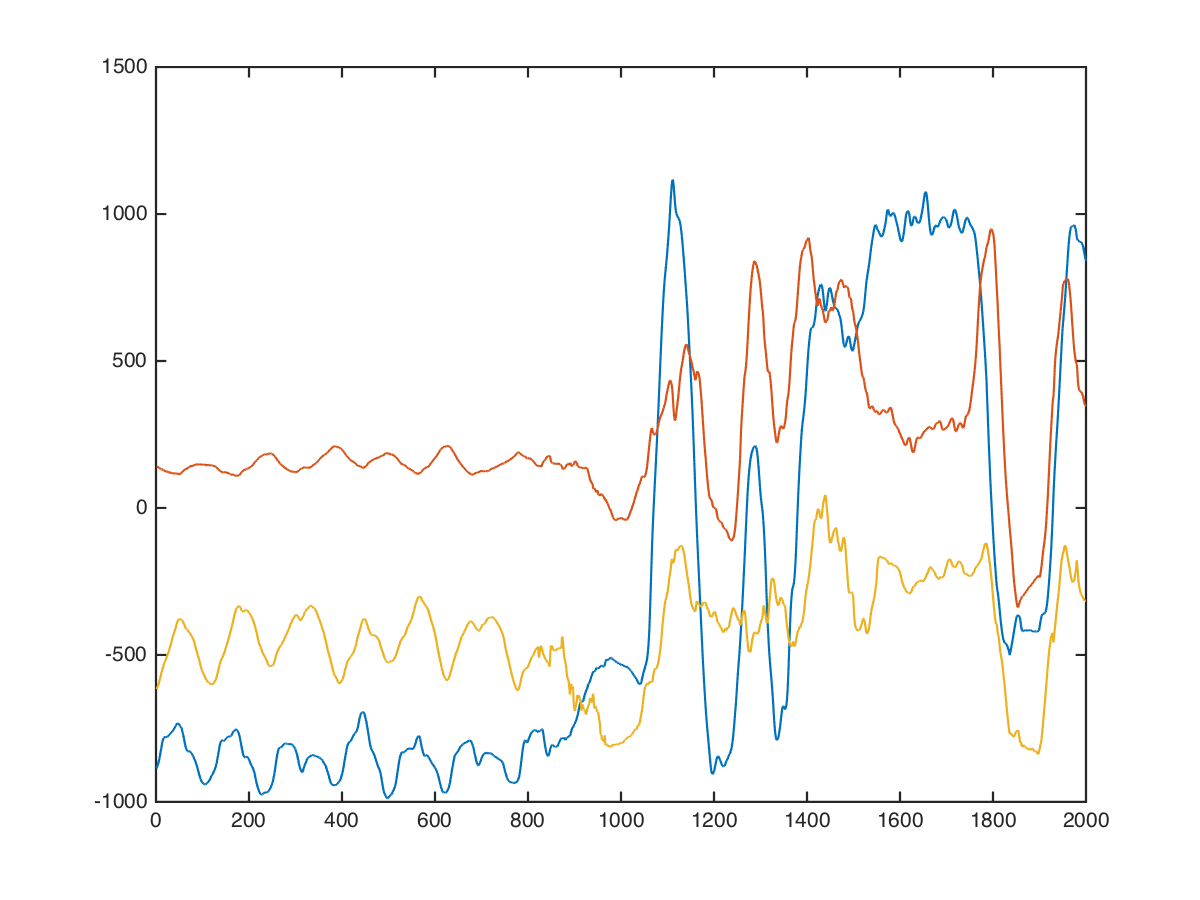

The table this chart was drawn from, first rows:
back, squat, 0, 0, -920, 96, -632
back, squat, 0, 0, -920, 127, -648
back, squat, 0, 0, -935, 128, -572
back, squat, 0, 0, -951, 143, -590
back, squat, 0, 0, -974, 129, -541
back, squat, 0, 0, -969, 142, -643
back, squat, 0, 0, -933, 130, -663
back, squat, 0, 0, -942, 128, -650
back, squat, 0, 0, -971, 121, -601
back, squat, 0, 0, -983, 127, -625
back, squat, 0, 0, -984, 122, -670
back, squat, 0, 0, -990, 126, -649
back, squat, 0, 0, -1010, 140, -664
back, squat, 0, 0, -987, 138, -607
back, squat, 0, 0, -959, 142, -676
back, squat, 0, 0, -958, 155, -718
back, squat, 0, 0, -960, 160, -682
back, squat, 0, 0, -949, 139, -643
back, squat, 0, 0, -944, 128, -632
back, squat, 0, 0, -944, 138, -642
back, squat, 0, 0, -934, 144, -662
back, squat, 0, 0, -928, 144, -681
back, squat, 0, 0, -915, 144, -684
back, squat, 0, 0, -895, 153, -663
back, squat, 0, 0, -888, 156, -648
back, squat, 0, 0, -892, 152, -640
back, squat, 0, 0, -892, 144, -636
back, squat, 0, 0, -888, 132, -633
back, squat, 0, 0, -877, 128, -638
back, squat, 0, 0, -867, 125, -632
back, squat, 0, 0, -882, 126, -619
back, squat, 0, 0, -887, 136, -645
back, squat, 0, 0, -869, 139, -649
back, squat, 0, 0, -864, 147, -656
back, squat, 0, 0, -864, 152, -635
back, squat, 0, 0, -864, 147, -619
back, squat, 0, 0, -862, 138, -601
back, squat, 0, 0, -854, 146, -588
back, squat, 0, 0, -848, 148, -598
back, squat, 0, 0, -846, 141, -588
back, squat, 0, 0, -837, 160, -583
back, squat, 0, 0, -820, 159, -602
back, squat, 0, 0, -800, 149, -571
back, squat, 0, 0, -802, 134, -546
back, squat, 0, 0, -812, 122, -563
back, squat, 0, 0, -778, 138, -581
back, squat, 0, 0, -728, 152, -550
back, squat, 0, 0, -726, 153, -526
back, squat, 0, 0, -704, 160, -504
back, squat, 0, 0, -705, 160, -503
back, squat, 0, 0, -728, 152, -464
back, squat, 0, 0, -736, 128, -440
back, squat, 0, 0, -720, 97, -424
back, squat, 0, 0, -712, 96, -424
back, squat, 0, 0, -690, 74, -387
back, squat, 0, 0, -659, 79, -369
back, squat, 0, 0, -599, 80, -361
back, squat, 0, 0, -557, 94, -346
back, squat, 0, 0, -532, 82, -324
back, squat, 0, 0, -521, 80, -267
back, squat, 0, 0, -540, 67, -276
... 1,989 more rows
